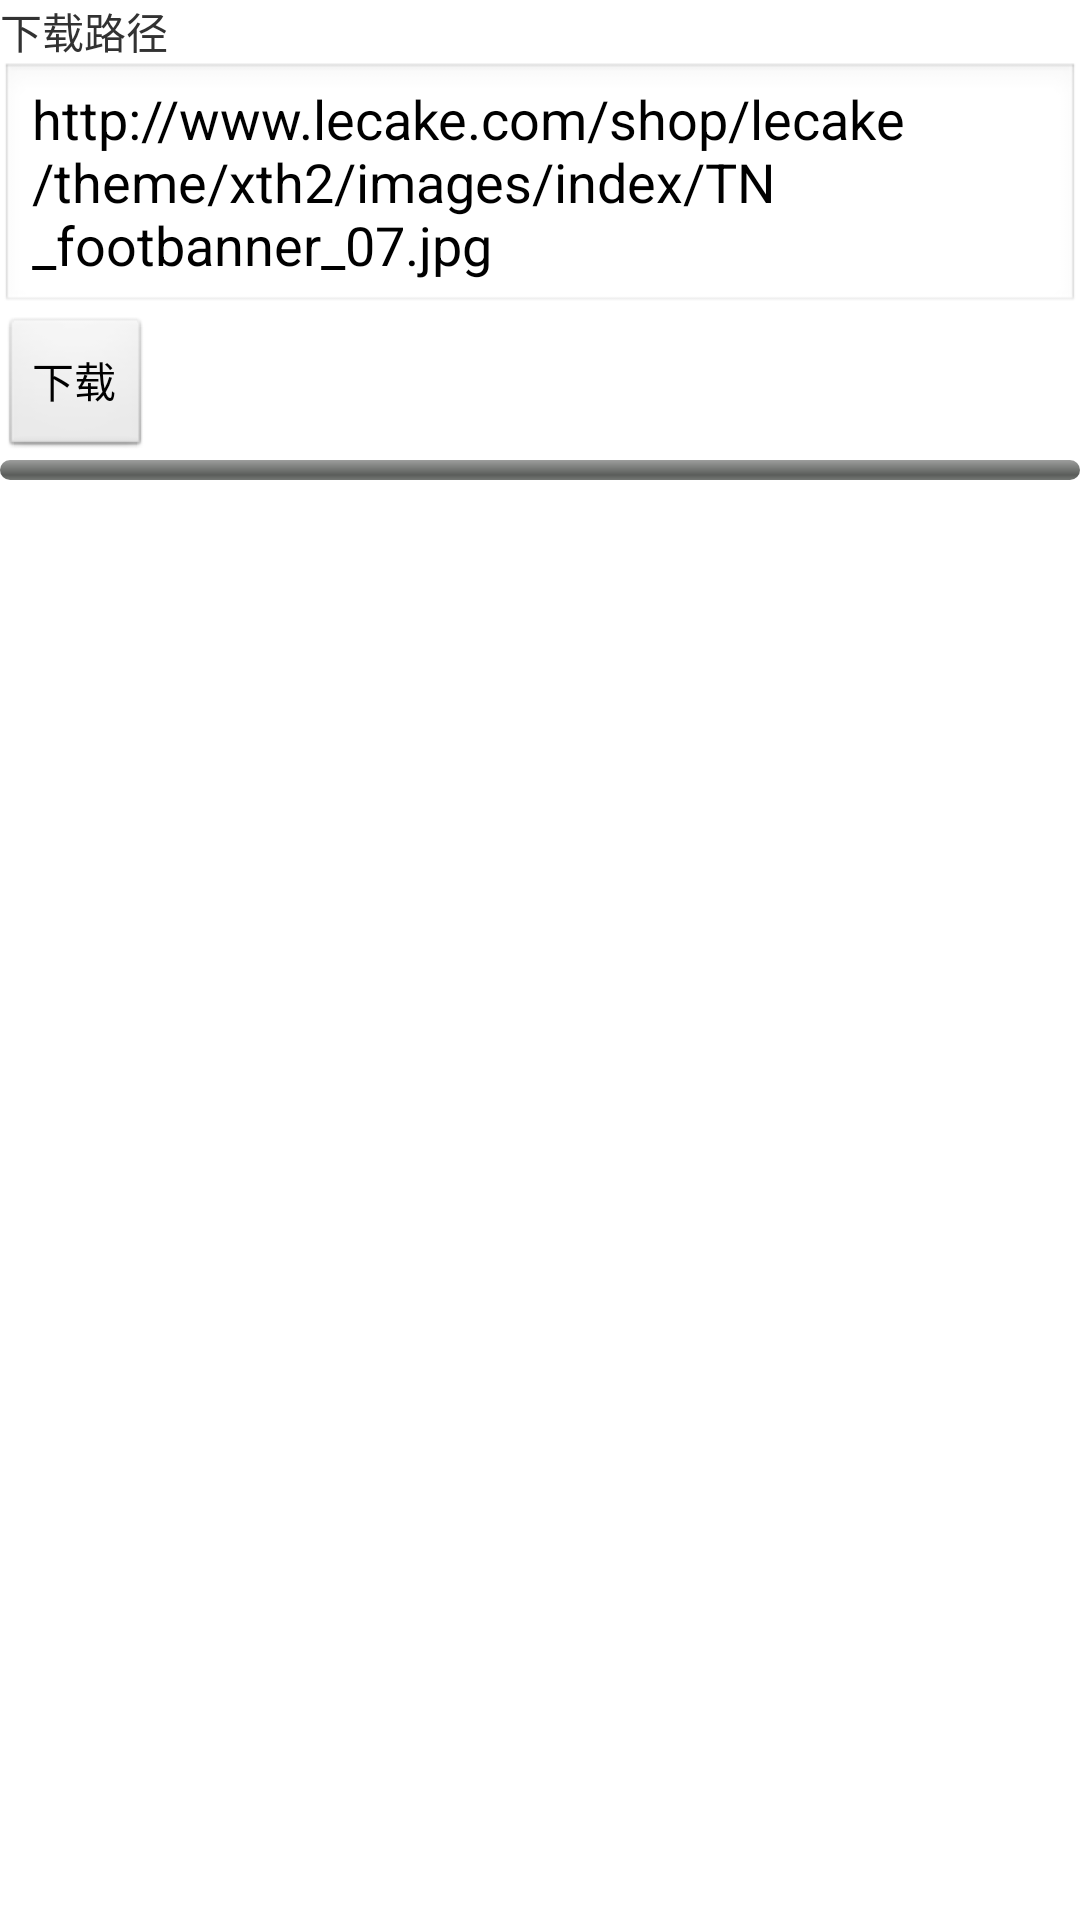

Layout XML and referenced resources for this Android screen:
<!-- AndroidManifest.xml: application theme AppTheme -->
<!-- res/layout/activity_download_main.xml -->
<?xml version="1.0" encoding="utf-8"?>
<LinearLayout xmlns:android="http://schemas.android.com/apk/res/android"
    android:layout_width="fill_parent"
    android:layout_height="fill_parent"
    android:orientation="vertical" >

    <TextView
        android:layout_width="fill_parent"
        android:layout_height="wrap_content"
        android:text="@string/downloadpath" />

    <EditText
        android:id="@+id/downloadpath"
        android:layout_width="fill_parent"
        android:layout_height="wrap_content"
        android:text="http://www.lecake.com/shop/lecake/theme/xth2/images/index/TN_footbanner_07.jpg" />

    <Button
        android:id="@+id/button"
        android:layout_width="wrap_content"
        android:layout_height="wrap_content"
        android:text="@string/button" />

    <ProgressBar
        android:id="@+id/downloadbar"
        style="?android:attr/progressBarStyleHorizontal"
        android:layout_width="fill_parent"
        android:layout_height="20px" />

    <TextView
        android:id="@+id/result"
        android:layout_width="fill_parent"
        android:layout_height="wrap_content"
        android:gravity="center" />

</LinearLayout>
<!-- resources referenced by this layout -->
<resources>
  <string name="button">下载</string>
  <string name="downloadpath">下载路径</string>
  <style name="AppTheme" parent="AppBaseTheme">
          
      </style>
  <style name="AppBaseTheme" parent="android:Theme.Light">
          
      </style>
</resources>
